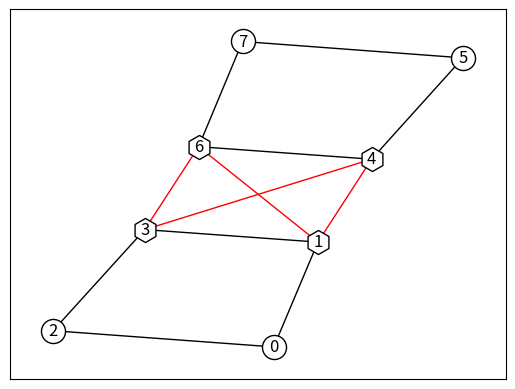

Generate this figure with matplotlib:
from typing import List, Tuple
import networkx as nx
import matplotlib.pyplot as plt

COMM_EDGE_WEIGHT = 10
    
class QubitNetworkGraph(nx.Graph):
    def __init__(self, *args, **kwargs):
        super(QubitNetworkGraph, self).__init__(*args, **kwargs)
        nx.set_edge_attributes(self, 'data', 'type')
        self.distance_matrix = nx.floyd_warshall(self)

    def get_distance_matrix(self):
        return self.distance_matrix
    
    def check_gate_executable(self, gate, mapping):
        q1, q2 = gate.qubits
        return self.has_edge(mapping[q1],mapping[q2])
    
    def draw(self):
        nx.draw(self)
        plt.show()

class SingleCoreDQGraph(QubitNetworkGraph):
    def __init__(self, *args, comm_edges=None, **kwargs):
        super().__init__(*args, **kwargs)

        self.comm_edges = list(comm_edges or [])
        self.comm_edge_set = {tuple(sorted(e)) for e in self.comm_edges}
        self.data_edges = [e for e in self.edges() if tuple(sorted(e)) not in self.comm_edge_set]

        for u, v in self.edges():
            self[u][v]["weight"] = 1.0

        for u, v in self.comm_edges:
            if self.has_edge(u, v):
                self[u][v]["weight"] = COMM_EDGE_WEIGHT

        self.distance_matrix = dict(nx.floyd_warshall(self, weight="weight"))

    def is_comm_edge(self, u, v):
        return tuple(sorted((u, v))) in self.comm_edge_set

    
    def draw(self):
        """Draw graph with communication edges highlighted"""
        pos = nx.spring_layout(self)
        
        # Identify communication qubits
        comm_subgraph = nx.Graph(self.comm_edges)
        comm_qubits = list(comm_subgraph.nodes())
        non_comm_qubits = [n for n in self.nodes() if n not in comm_qubits]
        
        # Draw nodes
        nx.draw_networkx_nodes(self, pos, nodelist=comm_qubits, node_shape="h", 
                              linewidths=1, edgecolors="black", node_color="white")
        nx.draw_networkx_nodes(self, pos, nodelist=non_comm_qubits, node_shape="o", 
                              linewidths=1, edgecolors="black", node_color="white")
        
        # Draw edges
        nx.draw_networkx_edges(self, pos, edgelist=self.comm_edges, edge_color="red")
        nx.draw_networkx_edges(self, pos, edgelist=self.data_edges, edge_color="black")
        
        # Draw labels
        nx.draw_networkx_labels(self, pos)
        plt.show()
        
class DistributedQubitNetworkGraph(QubitNetworkGraph):

    def __init__(self, *args, core_node_groups=[], **kwargs):
        super(DistributedQubitNetworkGraph, self).__init__(*args, **kwargs)
        self.core_subgraphs = []

        self.core_node_groups = core_node_groups
        self.qubit_core_map = [i for i, sublist in enumerate(core_node_groups) for _ in sublist]
        
        self.num_cores = (max(self.qubit_core_map) + 1) if self.number_of_nodes() > 0 else 0

        self.core_subgraph_union = nx.Graph()
        for core_node_group in core_node_groups:
            core_subgraph = self.subgraph(core_node_group)
            self.core_subgraphs.append(core_subgraph)
            self.core_subgraph_union = nx.union(self.core_subgraph_union,core_subgraph)
        self.data_edges = self.core_subgraph_union.edges()
        self.comm_edges = self.edges() - self.data_edges
        comm_subgraph = nx.Graph(self.comm_edges)
        self.comm_qubits = comm_subgraph.nodes()
        self.non_comm_qubits = self.nodes() - self.comm_qubits
        
    def check_gate_executable(self, gate, mapping):
        q1, q2 = gate.qubits
        return self.core_subgraph_union.has_edge(mapping[q1],mapping[q2])

    def draw(self):
        pos = nx.spring_layout(self)
        nx.draw_networkx_nodes(self, pos, nodelist=self.comm_qubits, node_shape="h", linewidths=1, edgecolors="black",node_color="white")
        nx.draw_networkx_nodes(self, pos, nodelist=self.non_comm_qubits, node_shape="o", linewidths=1, edgecolors="black",node_color="white")
        nx.draw_networkx_edges(self, pos, edgelist=self.comm_edges, edge_color="red")
        nx.draw_networkx_edges(self, pos, edgelist=self.data_edges, edge_color="black")
        nx.draw_networkx_labels(self, pos)

        plt.show()

@staticmethod
def tokyo():
    edges = []

    # 4 horizontal chains: 0-1-2-3-4, 5-6-7-8-9, 10-11-12-13-14, 15-16-17-18-19
    for start in (0, 5, 10, 15):
        for i in range(start, start + 4):
            edges.append((i, i + 1))

    # vertical links between rows: i <-> i+5 for i = 0..14
    for i in range(0, 15):
        edges.append((i, i + 5))

    # diagonals +6 for these i
    for i in (1, 3, 5, 7, 11, 13):
        edges.append((i, i + 6))

    # diagonals +4 for these i
    for i in (2, 4, 6, 8, 12, 14):
        edges.append((i, i + 4))

    return QubitNetworkGraph(edges, name="IBM Q Tokyo (20 qubits)")

@staticmethod
def rochester():
    edges = []

    # Build the same "I_1" index set:
    # 0..3, 7..14, 19..26, 30..37, 42..49
    I_1 = (
        list(range(0, 4)) +
        list(range(7, 15)) +
        list(range(19, 27)) +
        list(range(30, 38)) +
        list(range(42, 50))
    )

    # Consecutive links (i, i+1) for i in I_1
    for i in I_1:
        edges.append((i, i + 1))

    # Extra couplers (same as E)
    edges.extend([
        (0, 5), (5, 9),
        (4, 6), (6, 13),
        (7, 16), (16, 19),
        (11, 17), (17, 23),
        (15, 18), (18, 27),
        (21, 28), (28, 32),
        (25, 29), (29, 36),
        (30, 39), (39, 42),
        (34, 40), (40, 46),
        (38, 41), (41, 50),
        (44, 51),
        (48, 52),
    ])

    return QubitNetworkGraph(edges, name="IBM Q Rochester (53 qubits)")



if __name__ == '__main__':

    distributed_graph = DistributedQubitNetworkGraph([(0,1),(0,2),(1,3),(2,3),(4,5),(4,6),(5,7),(6,7),(1,6),(3,4),(1,4),(3,6)],
                                                     core_node_groups=[[0,1,2,3],[4,5,6,7]])
    distributed_graph.draw()
